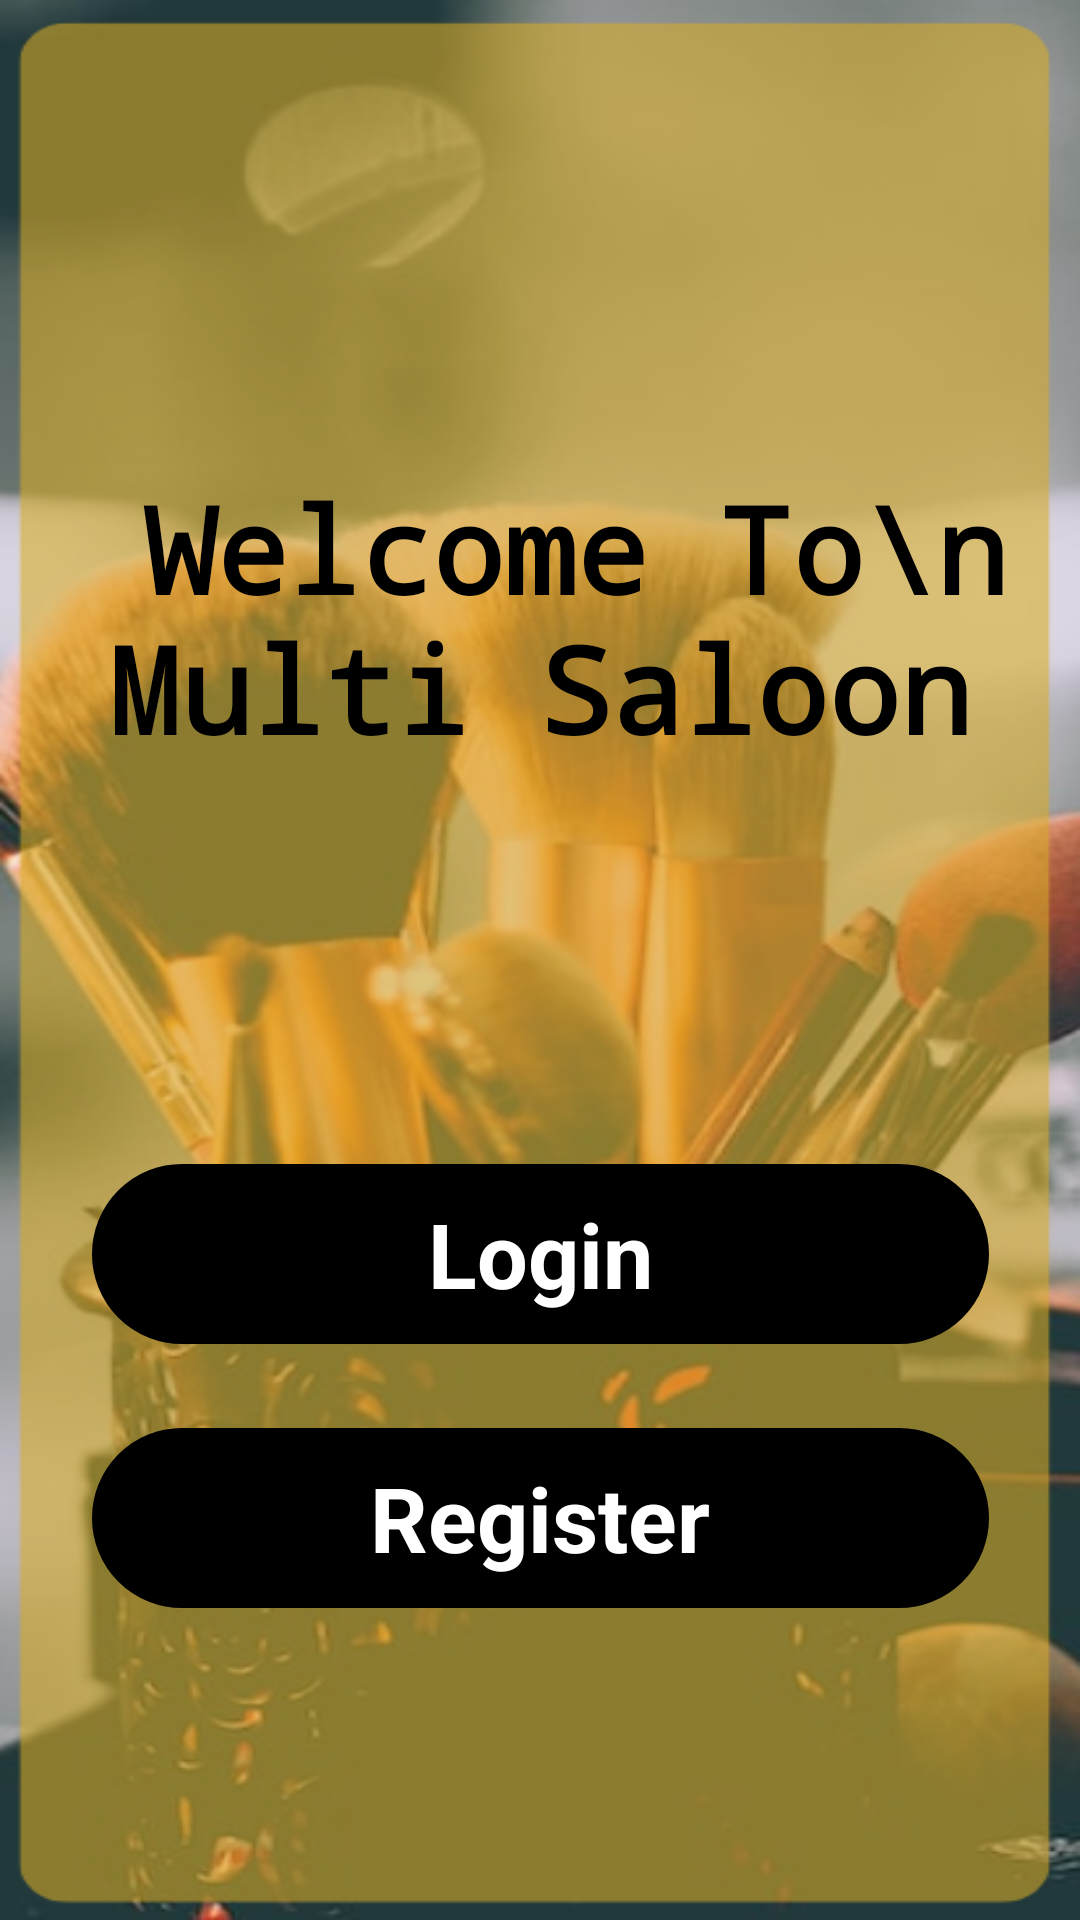

Android layout source for this screen:
<!-- AndroidManifest.xml: application theme Theme.MultiSaloon -->
<!-- res/layout/activity_main.xml -->
<?xml version="1.0" encoding="utf-8"?>
<androidx.constraintlayout.widget.ConstraintLayout xmlns:android="http://schemas.android.com/apk/res/android"
    xmlns:app="http://schemas.android.com/apk/res-auto"
    xmlns:tools="http://schemas.android.com/tools"
    android:layout_width="match_parent"
    android:layout_height="match_parent"
    android:background="@drawable/mainbg"
    android:padding="20dp"
    tools:context=".MainActivity">


    <TextView
        android:id="@+id/textView2"
        android:layout_width="match_parent"
        android:layout_height="wrap_content"
        android:layout_marginTop="136dp"
        android:fontFamily="monospace"
        android:gravity="center"
        android:text=" Welcome To\n Multi Saloon"
        android:textColor="@color/black"
        android:textSize="40dp"
        android:textStyle="bold"
        app:layout_constraintEnd_toEndOf="parent"
        app:layout_constraintHorizontal_bias="0.0"
        app:layout_constraintStart_toStartOf="parent"
        app:layout_constraintTop_toTopOf="parent" />


    <TextView
        android:id="@+id/textView4"
        android:layout_width="299dp"
        android:layout_height="60dp"
        android:layout_marginBottom="84dp"
        android:background="@drawable/round"
        android:gravity="center"
        android:textColor="@color/white"
        android:textStyle="bold"
        android:backgroundTint="@color/black"
        android:text="Register"
        android:textSize="30dp"
        app:layout_constraintBottom_toBottomOf="parent"
        app:layout_constraintEnd_toEndOf="parent"
        app:layout_constraintStart_toStartOf="parent" />

    <TextView
        android:id="@+id/textView3"
        android:layout_width="299dp"
        android:layout_height="60dp"
        android:layout_marginBottom="28dp"
        android:background="@drawable/round"
        android:gravity="center"
        android:textStyle="bold"
        android:text="Login"
        android:backgroundTint="@color/black"
        android:textColor="@color/white"
        android:textSize="30dp"
        app:layout_constraintBottom_toTopOf="@+id/textView4"
        app:layout_constraintEnd_toEndOf="parent"
        app:layout_constraintStart_toStartOf="parent" />


</androidx.constraintlayout.widget.ConstraintLayout>
<!-- resources referenced by this layout -->
<resources>
  <!-- drawable mainbg: png bitmap (drawable, 278602 bytes) -->
  <!-- drawable round (drawable-v24) -->
  <?xml version="1.0" encoding="utf-8"?>
  <shape xmlns:android="http://schemas.android.com/apk/res/android"
  
      android:shape="rectangle">
      <corners android:radius="95dp"/>
      <stroke android:color="#C7D2E6"
          android:width="2dp"/>
      <solid android:color="#C7D2E6"/>
  
  
  
  </shape>
  <style name="Theme.MultiSaloon" parent="Theme.MaterialComponents.DayNight.NoActionBar">
          
          <item name="colorPrimary">#dd921f</item>
          <item name="colorPrimaryVariant">#dd921f</item>
          <item name="colorOnPrimary">@color/white</item>
          
          <item name="colorSecondary">@color/teal_200</item>
          <item name="colorSecondaryVariant">@color/teal_700</item>
          <item name="colorOnSecondary">@color/black</item>
          
          <item name="android:statusBarColor" tools:targetApi="l">?attr/colorPrimaryVariant</item>
          
      </style>
  <!-- not gathered from this repository: default colours our renderer supplied (Android Studio template values) -->
  <color name="teal_200">#FF03DAC5</color>
  <color name="teal_700">#FF018786</color>
  <color name="black">#FF000000</color>
  <color name="white">#FFFFFFFF</color>
</resources>
